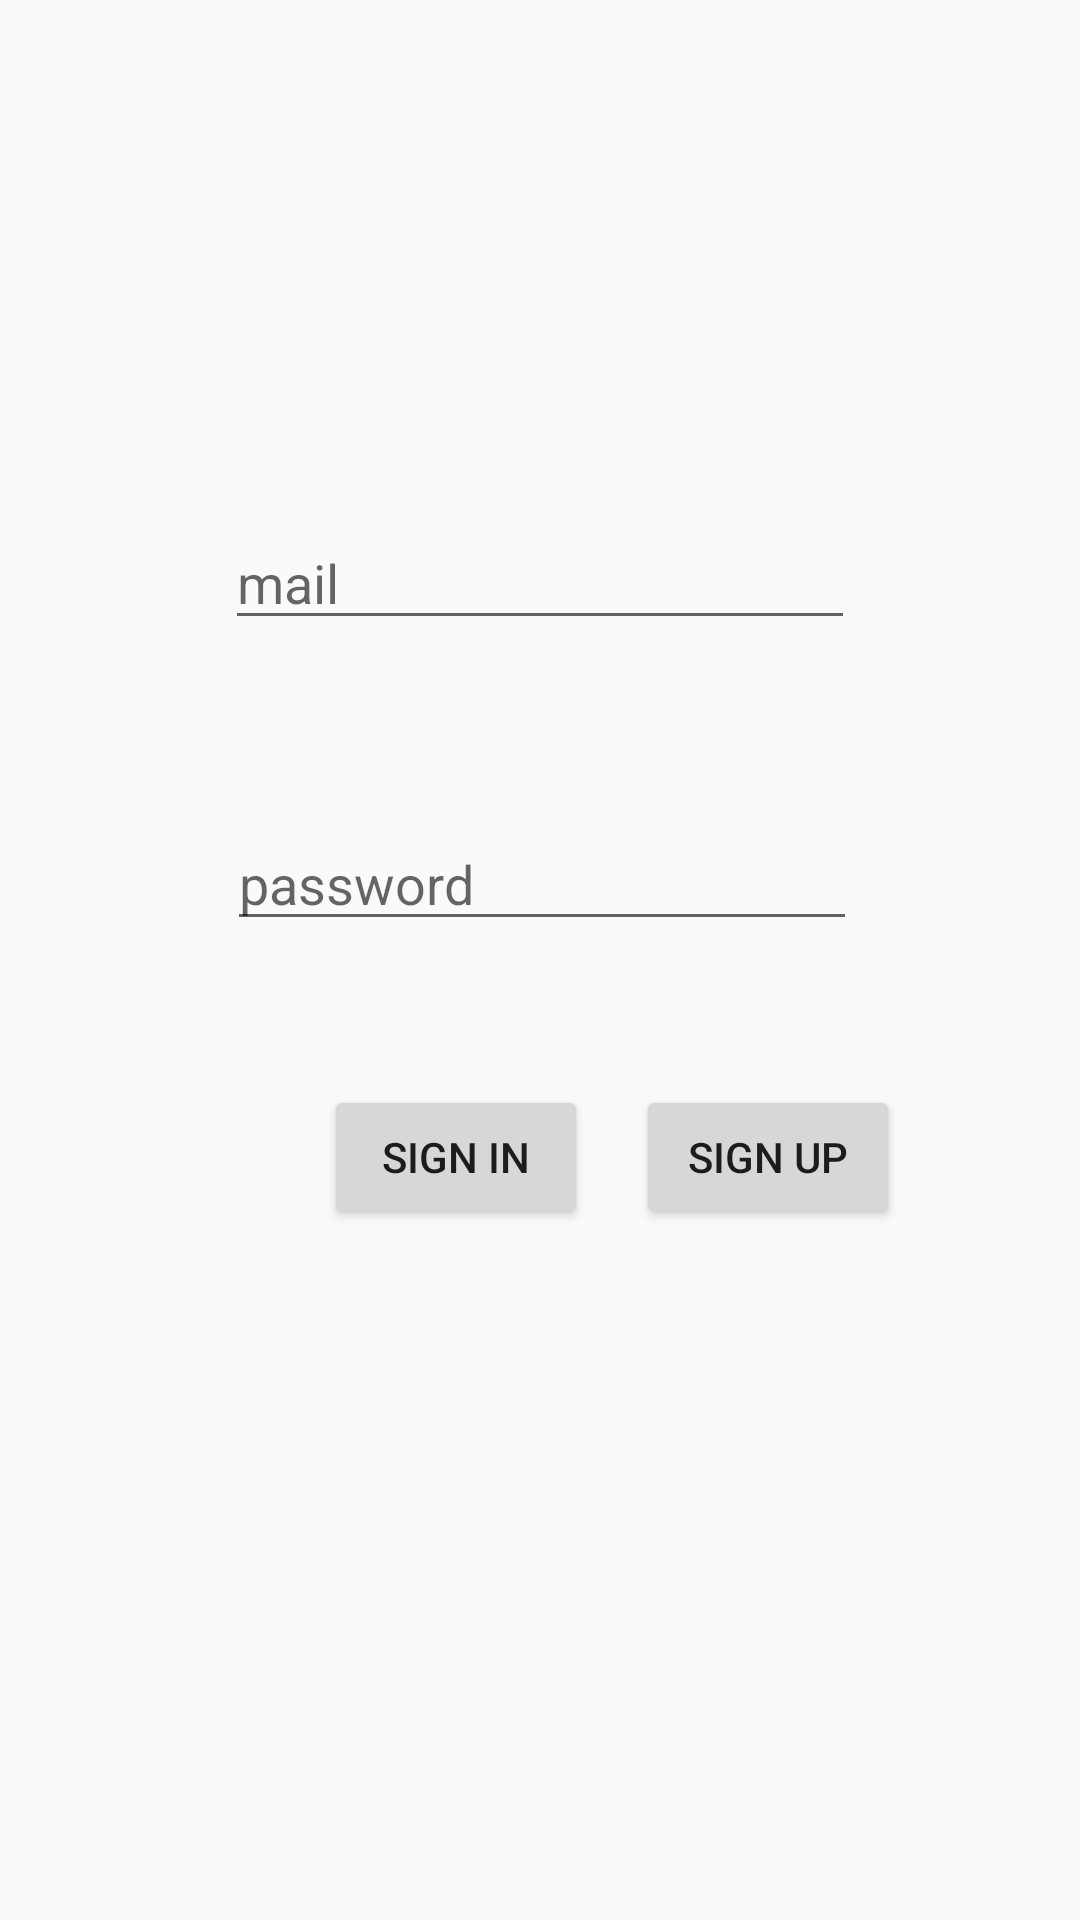

Android layout source for this screen:
<!-- AndroidManifest.xml: application theme AppTheme -->
<!-- res/layout/activity_login.xml -->
<?xml version="1.0" encoding="utf-8"?>
<androidx.constraintlayout.widget.ConstraintLayout xmlns:android="http://schemas.android.com/apk/res/android"
    xmlns:app="http://schemas.android.com/apk/res-auto"
    xmlns:tools="http://schemas.android.com/tools"
    android:layout_width="match_parent"
    android:layout_height="match_parent"
    tools:context=".Activity.LoginActivity">

    <Button
        android:id="@+id/buttonSignUp"
        android:layout_width="wrap_content"
        android:layout_height="wrap_content"
        android:layout_marginStart="16dp"
        android:layout_marginTop="48dp"
        android:onClick="signUp"
        android:text="sign up"
        app:layout_constraintStart_toEndOf="@+id/buttonSignIn"
        app:layout_constraintTop_toBottomOf="@+id/editTextTextPassword" />

    <EditText
        android:id="@+id/editTextTextEmailAddress"
        android:layout_width="wrap_content"
        android:layout_height="wrap_content"
        android:layout_marginTop="172dp"
        android:ems="10"
        android:hint="mail"
        android:inputType="textEmailAddress"
        app:layout_constraintEnd_toEndOf="parent"
        app:layout_constraintHorizontal_bias="0.5"
        app:layout_constraintStart_toStartOf="parent"
        app:layout_constraintTop_toTopOf="parent" />

    <EditText
        android:id="@+id/editTextTextPassword"
        android:layout_width="wrap_content"
        android:layout_height="wrap_content"
        android:layout_marginStart="1dp"
        android:layout_marginTop="59dp"
        android:ems="10"
        android:hint="password"
        android:inputType="textPassword"
        app:layout_constraintEnd_toEndOf="parent"
        app:layout_constraintHorizontal_bias="0.5"
        app:layout_constraintStart_toStartOf="parent"
        app:layout_constraintTop_toBottomOf="@+id/editTextTextEmailAddress" />

    <Button
        android:id="@+id/buttonSignIn"
        android:layout_width="wrap_content"
        android:layout_height="wrap_content"
        android:layout_marginStart="108dp"
        android:layout_marginTop="48dp"
        android:onClick="signIn"
        android:text="sign in"
        app:layout_constraintStart_toStartOf="parent"
        app:layout_constraintTop_toBottomOf="@+id/editTextTextPassword" />
</androidx.constraintlayout.widget.ConstraintLayout>
<!-- resources referenced by this layout -->
<resources>
  <style name="AppTheme" parent="Theme.AppCompat.Light.DarkActionBar">
          
          <item name="colorPrimary">@color/colorPrimary</item>
          <item name="colorPrimaryDark">@color/colorPrimaryDark</item>
          <item name="colorAccent">@color/colorAccent</item>
  
          <item name="android:actionOverflowButtonStyle">@style/MyActionButtonOverflow</item>
  
         
  
  
  
      </style>
  <style name="MyActionButtonOverflow" parent="android:style/Widget.Holo.Light.ActionButton.Overflow">
          <item name="android:src">@drawable/ic_baseline_account_circle_24</item>
          <item name="android:background">?android:attr/actionBarItemBackground</item>
          <item name="android:contentDescription">"Lala"</item>
      </style>
  <!-- drawable ic_baseline_account_circle_24 (drawable) -->
  <vector android:height="24dp" android:tint="#F96567"
      android:viewportHeight="24" android:viewportWidth="24"
      android:width="24dp" xmlns:android="http://schemas.android.com/apk/res/android">
      <path android:fillColor="@android:color/white" android:pathData="M12,2C6.48,2 2,6.48 2,12s4.48,10 10,10 10,-4.48 10,-10S17.52,2 12,2zM12,5c1.66,0 3,1.34 3,3s-1.34,3 -3,3 -3,-1.34 -3,-3 1.34,-3 3,-3zM12,19.2c-2.5,0 -4.71,-1.28 -6,-3.22 0.03,-1.99 4,-3.08 6,-3.08 1.99,0 5.97,1.09 6,3.08 -1.29,1.94 -3.5,3.22 -6,3.22z"/>
  </vector>
  <!-- not gathered from this repository: default colours our renderer supplied (Android Studio template values) -->
  <color name="colorPrimary">#FF6200EE</color>
  <color name="colorPrimaryDark">#FF3700B3</color>
  <color name="colorAccent">#FF03DAC5</color>
</resources>
